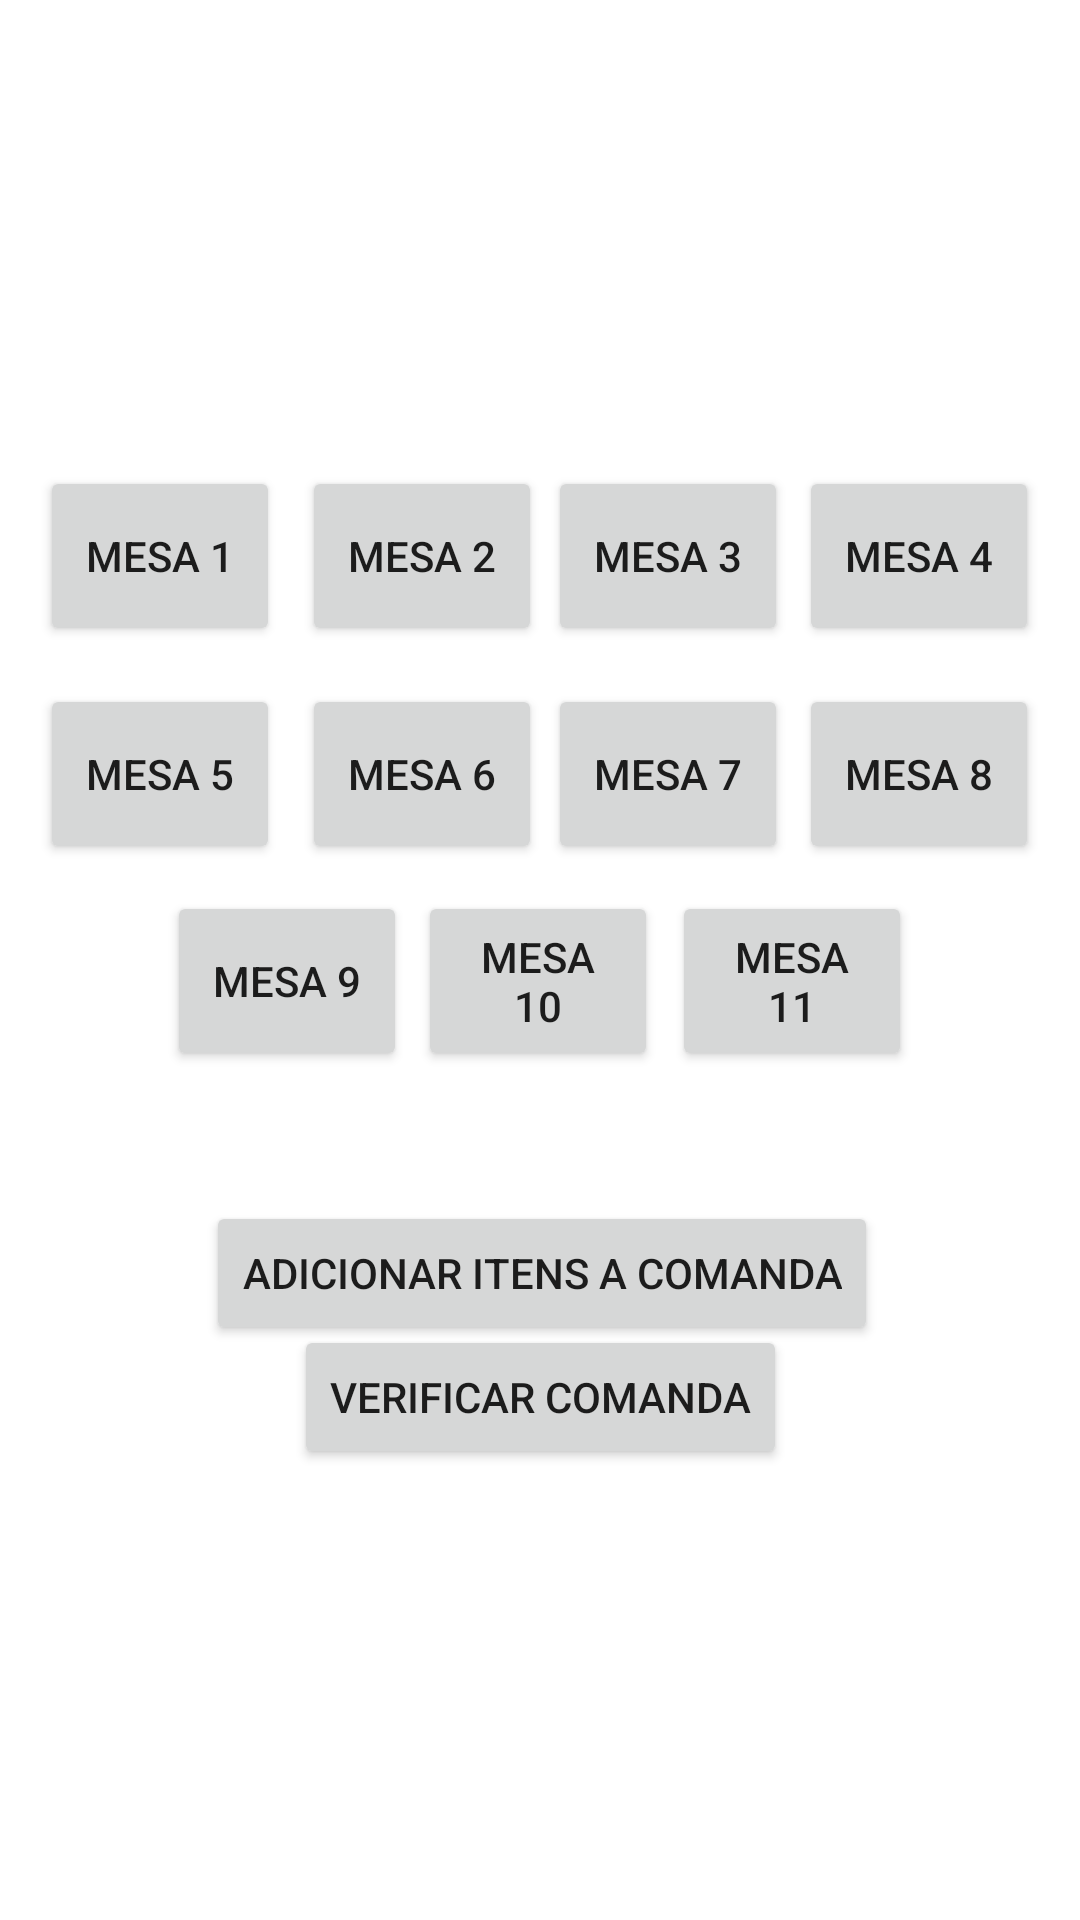

Reconstruct the res/layout file that produces this screen, plus the resources it refers to.
<!-- AndroidManifest.xml: application theme Theme.TesteComanda -->
<!-- res/layout/activity_mesa.xml -->
<?xml version="1.0" encoding="utf-8"?>
<androidx.constraintlayout.widget.ConstraintLayout xmlns:android="http://schemas.android.com/apk/res/android"
    xmlns:app="http://schemas.android.com/apk/res-auto"
    xmlns:tools="http://schemas.android.com/tools"
    android:layout_width="match_parent"
    android:layout_height="match_parent">

    <Button
        android:id="@+id/mesa6"
        android:layout_width="80dp"
        android:layout_height="60dp"
        android:text="Mesa 7"
        app:layout_constraintBottom_toBottomOf="parent"
        app:layout_constraintEnd_toEndOf="parent"
        app:layout_constraintHorizontal_bias="0.652"
        app:layout_constraintStart_toStartOf="parent"
        app:layout_constraintTop_toTopOf="parent"
        app:layout_constraintVertical_bias="0.393" />

    <Button
        android:id="@+id/mesa2"
        android:layout_width="80dp"
        android:layout_height="60dp"
        android:text="Mesa 3"
        app:layout_constraintBottom_toBottomOf="parent"
        app:layout_constraintEnd_toEndOf="parent"
        app:layout_constraintHorizontal_bias="0.652"
        app:layout_constraintStart_toStartOf="parent"
        app:layout_constraintTop_toTopOf="parent"
        app:layout_constraintVertical_bias="0.268" />

    <Button
        android:id="@+id/mesa8"
        android:layout_width="80dp"
        android:layout_height="60dp"
        android:text="Mesa 9"
        app:layout_constraintBottom_toBottomOf="parent"
        app:layout_constraintEnd_toEndOf="parent"
        app:layout_constraintHorizontal_bias="0.199"
        app:layout_constraintStart_toStartOf="parent"
        app:layout_constraintTop_toTopOf="parent"
        app:layout_constraintVertical_bias="0.512" />

    <Button
        android:id="@+id/mesa"
        android:layout_width="80dp"
        android:layout_height="60dp"
        android:text="Mesa 1"
        app:layout_constraintBottom_toBottomOf="parent"
        app:layout_constraintEnd_toEndOf="parent"
        app:layout_constraintHorizontal_bias="0.048"
        app:layout_constraintStart_toStartOf="parent"
        app:layout_constraintTop_toTopOf="parent"
        app:layout_constraintVertical_bias="0.268" />

    <Button
        android:id="@+id/mesa4"
        android:layout_width="80dp"
        android:layout_height="60dp"
        android:text="Mesa 5"
        app:layout_constraintBottom_toBottomOf="parent"
        app:layout_constraintEnd_toEndOf="parent"
        app:layout_constraintHorizontal_bias="0.048"
        app:layout_constraintStart_toStartOf="parent"
        app:layout_constraintTop_toTopOf="parent"
        app:layout_constraintVertical_bias="0.393" />

    <Button
        android:id="@+id/mesa1"
        android:layout_width="80dp"
        android:layout_height="60dp"
        android:text="Mesa 2"
        app:layout_constraintBottom_toBottomOf="parent"
        app:layout_constraintEnd_toEndOf="parent"
        app:layout_constraintHorizontal_bias="0.359"
        app:layout_constraintStart_toStartOf="parent"
        app:layout_constraintTop_toTopOf="parent"
        app:layout_constraintVertical_bias="0.268" />

    <Button
        android:id="@+id/mesa3"
        android:layout_width="80dp"
        android:layout_height="60dp"
        android:text="Mesa 4"
        app:layout_constraintBottom_toBottomOf="parent"
        app:layout_constraintEnd_toEndOf="parent"
        app:layout_constraintHorizontal_bias="0.951"
        app:layout_constraintStart_toStartOf="parent"
        app:layout_constraintTop_toTopOf="parent"
        app:layout_constraintVertical_bias="0.268" />

    <Button
        android:id="@+id/mesa5"
        android:layout_width="80dp"
        android:layout_height="60dp"
        android:text="Mesa 6"
        app:layout_constraintBottom_toBottomOf="parent"
        app:layout_constraintEnd_toEndOf="parent"
        app:layout_constraintHorizontal_bias="0.359"
        app:layout_constraintStart_toStartOf="parent"
        app:layout_constraintTop_toTopOf="parent"
        app:layout_constraintVertical_bias="0.393" />

    <Button
        android:id="@+id/mesa10"
        android:layout_width="80dp"
        android:layout_height="60dp"
        android:text="Mesa 11"
        app:layout_constraintBottom_toBottomOf="parent"
        app:layout_constraintEnd_toEndOf="parent"
        app:layout_constraintHorizontal_bias="0.8"
        app:layout_constraintStart_toStartOf="parent"
        app:layout_constraintTop_toTopOf="parent"
        app:layout_constraintVertical_bias="0.512" />

    <Button
        android:id="@+id/mesa9"
        android:layout_width="80dp"
        android:layout_height="60dp"
        android:text="Mesa 10"
        app:layout_constraintBottom_toBottomOf="parent"
        app:layout_constraintEnd_toEndOf="parent"
        app:layout_constraintHorizontal_bias="0.498"
        app:layout_constraintStart_toStartOf="parent"
        app:layout_constraintTop_toTopOf="parent"
        app:layout_constraintVertical_bias="0.512" />

    <Button
        android:id="@+id/mesa7"
        android:layout_width="80dp"
        android:layout_height="60dp"
        android:text="Mesa 8"
        app:layout_constraintBottom_toBottomOf="parent"
        app:layout_constraintEnd_toEndOf="parent"
        app:layout_constraintHorizontal_bias="0.951"
        app:layout_constraintStart_toStartOf="parent"
        app:layout_constraintTop_toTopOf="parent"
        app:layout_constraintVertical_bias="0.393" />

    <Button
        android:id="@+id/addItem"
        android:layout_width="wrap_content"
        android:layout_height="wrap_content"
        android:text="Adicionar Itens a Comanda"
        app:layout_constraintBottom_toBottomOf="parent"
        app:layout_constraintEnd_toEndOf="parent"
        app:layout_constraintHorizontal_bias="0.506"
        app:layout_constraintStart_toStartOf="parent"
        app:layout_constraintTop_toTopOf="parent"
        app:layout_constraintVertical_bias="0.676" />

    <Button
        android:id="@+id/searchCommands"
        android:layout_width="wrap_content"
        android:layout_height="wrap_content"
        android:text="Verificar Comanda"
        app:layout_constraintBottom_toBottomOf="parent"
        app:layout_constraintEnd_toEndOf="parent"
        app:layout_constraintStart_toStartOf="parent"
        app:layout_constraintTop_toTopOf="parent"
        app:layout_constraintVertical_bias="0.746" />

</androidx.constraintlayout.widget.ConstraintLayout>
<!-- resources referenced by this layout -->
<resources>
  <style name="Theme.TesteComanda" parent="Theme.MaterialComponents.DayNight.DarkActionBar">
          
          <item name="colorPrimary">@color/purple_500</item>
          <item name="colorPrimaryVariant">@color/purple_700</item>
          <item name="colorOnPrimary">@color/white</item>
          
          <item name="colorSecondary">@color/teal_200</item>
          <item name="colorSecondaryVariant">@color/teal_700</item>
          <item name="colorOnSecondary">@color/black</item>
          
          <item name="android:statusBarColor" tools:targetApi="l">?attr/colorPrimaryVariant</item>
          
      </style>
  <!-- not gathered from this repository: default colours our renderer supplied (Android Studio template values) -->
  <color name="purple_500">#FF6200EE</color>
  <color name="purple_700">#FF3700B3</color>
  <color name="teal_200">#FF03DAC5</color>
  <color name="teal_700">#FF018786</color>
  <color name="black">#FF000000</color>
  <color name="white">#FFFFFFFF</color>
</resources>
